Run: headless pygame with SDL's dummy video driver; simulated clock (each Clock.tick advances the game by its frame time, no real sleeping); random seed 0; keys injected as events and as key.get_pressed() state; no mouse input.
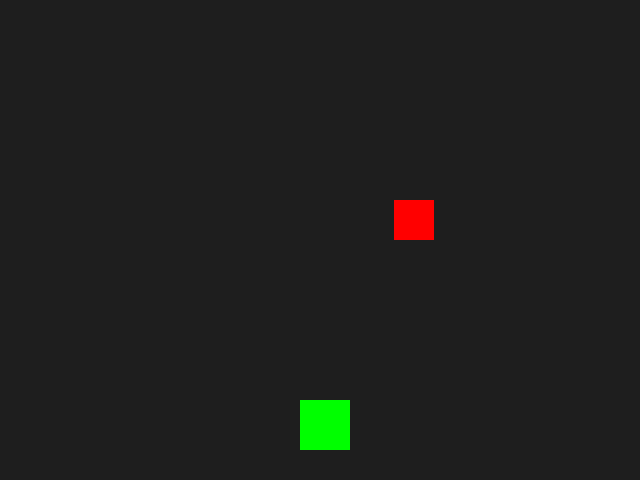
Frame 1 of 4 · flips 1–60 · no input
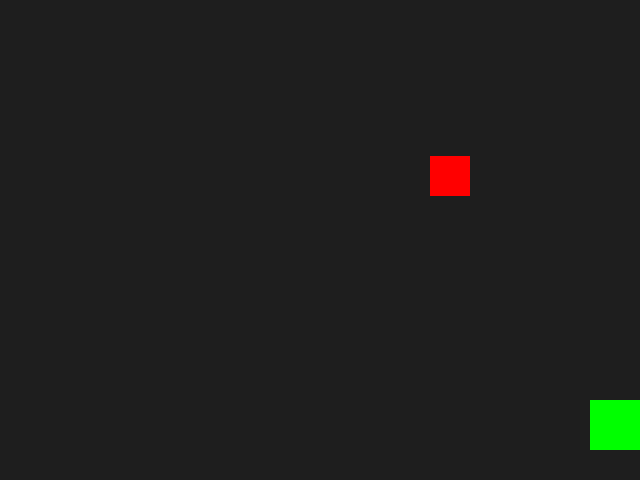
Frame 2 of 4 · flips 61–180 · tapped SPACE, RETURN · held RIGHT (→), D
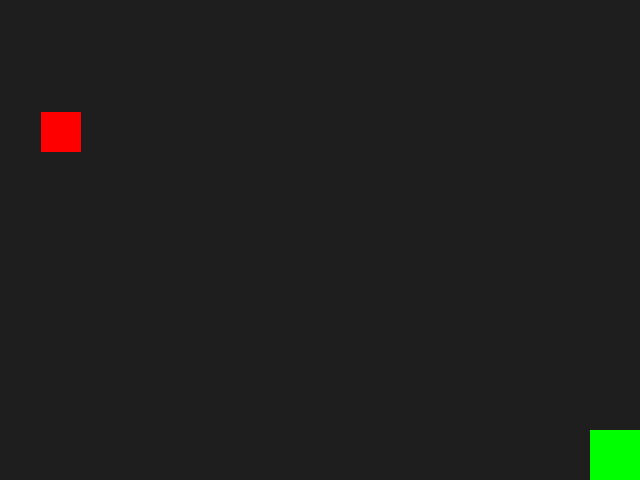
Frame 3 of 4 · flips 181–300 · held DOWN (↓), S
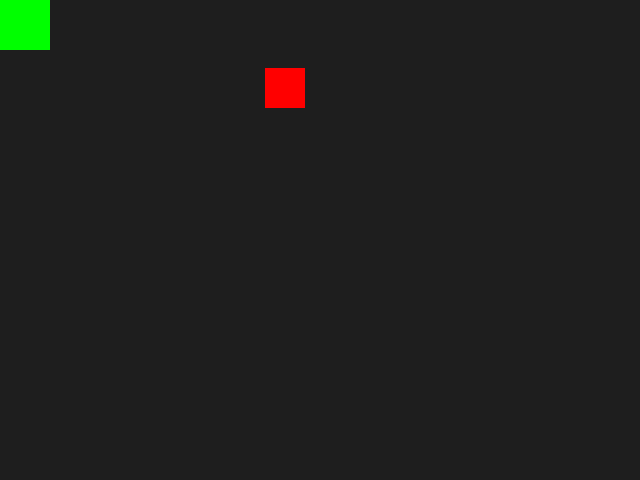
Frame 4 of 4 · flips 301–420 · held LEFT (←), A, UP (↑), W

The pygame program that drew these frames:

import pygame
import random

pygame.init()

screen = pygame.display.set_mode((640, 480))
pygame.display.set_caption("pygame 3일차")

clock = pygame.time.Clock()

# 플레이어 설정
player = pygame.Rect(300, 400, 50, 50)
speed = 5

# 적 설정
enemy = pygame.Rect(random.randint(0, 600), -40, 40, 40)
enemy_speed = 4

running = True
while running:
    dt = clock.tick(60)

    for event in pygame.event.get():
        if event.type == pygame.QUIT:
            running = False

    # 이동
    keys = pygame.key.get_pressed()
    if keys[pygame.K_LEFT]:
        player.x -= speed
    if keys[pygame.K_RIGHT]:
        player.x += speed
    if keys[pygame.K_UP]:
        player.y -= speed
    if keys[pygame.K_DOWN]:
        player.y += speed

    # 경계 처리
    if player.x < 0:
        player.x = 0
    if player.x > 640 - player.width:
        player.x = 640 - player.width
    if player.y < 0:
        player.y = 0
    if player.y > 480 - player.height:
        player.y = 480 - player.height

    # 적 이동
    enemy.y += enemy_speed
    if enemy.y > 480:
        enemy.y = -40
        enemy.x = random.randint(0, 600)

    # 충돌 판정
    if player.colliderect(enemy):
        print("게임 오버!")
        running = False

    # 화면 그리기
    screen.fill((30, 30, 30))
    pygame.draw.rect(screen, (0, 255, 0), player)
    pygame.draw.rect(screen, (255, 0, 0), enemy)

    pygame.display.update()

pygame.quit()
